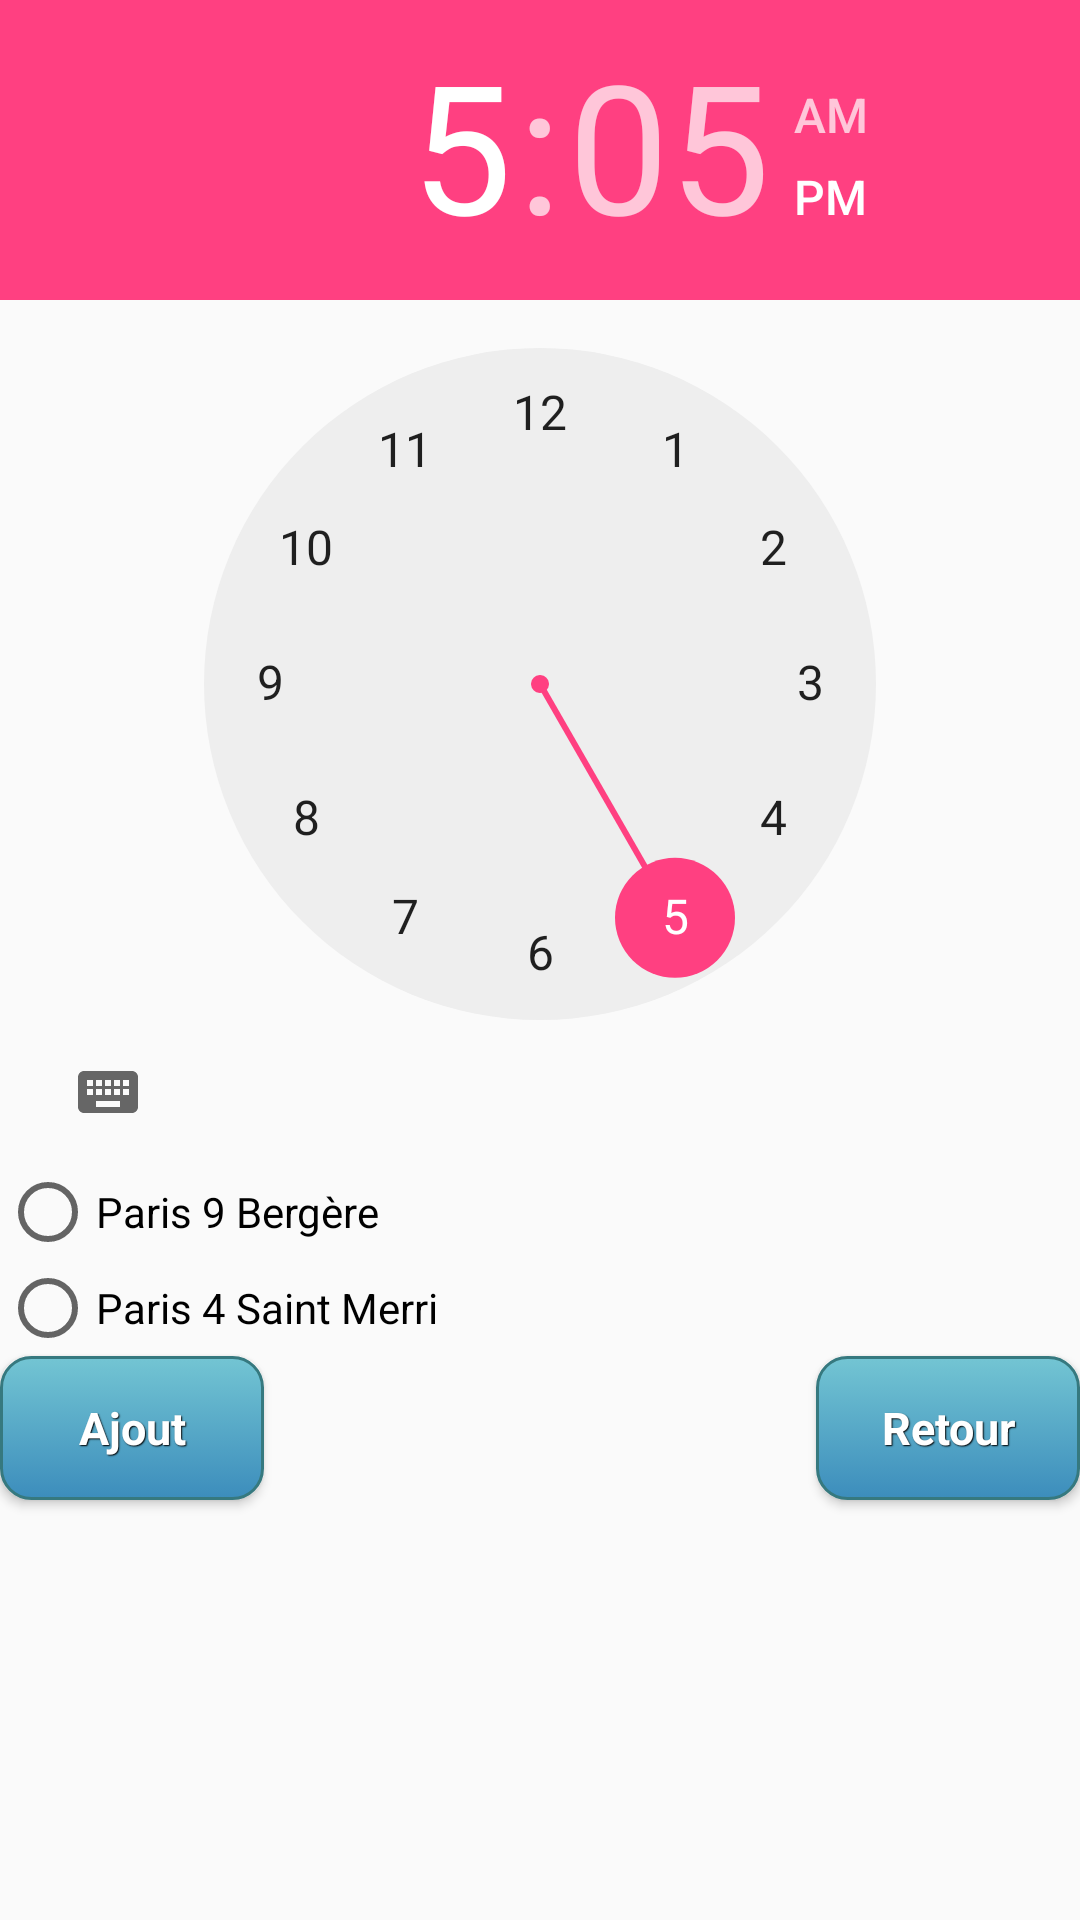

Produce the Android XML layout that renders to this screen, including the resource entries it uses.
<!-- AndroidManifest.xml: application theme AppTheme -->
<!-- res/layout/dialog_ajout.xml -->
<RelativeLayout xmlns:android="http://schemas.android.com/apk/res/android"
    android:layout_width="wrap_content"
    android:layout_height="wrap_content"
    android:id="@+id/dialoglayout">

    <RadioButton
        android:id="@+id/rd_1"
        android:layout_width="wrap_content"
        android:layout_height="wrap_content"
        android:layout_below="@+id/timePicker"
        android:text="Paris 9 Bergère" />

    <RadioButton
        android:id="@+id/rd_2"
        android:layout_width="wrap_content"
        android:layout_height="wrap_content"
        android:layout_below="@+id/rd_1"
        android:text="Paris 4 Saint Merri"
        />
    <ListView
        android:layout_width="wrap_content"
        android:layout_height="60dp"
        android:entries="@array/day_array">
    </ListView>

    <TimePicker
        android:layout_width="match_parent"
        android:layout_height="wrap_content"
        android:id="@+id/timePicker"
        >
    </TimePicker>

    <Button
        android:layout_width="wrap_content"
        android:layout_height="wrap_content"
        android:layout_below="@+id/rd_2"
        android:id="@+id/btnAjout"
        android:layout_alignParentLeft="true"
        android:text="Ajout"

        style="@style/btnStyleShakespeare"/>

    <Button
        android:layout_width="wrap_content"
        android:layout_height="wrap_content"
        android:layout_alignParentRight="true"
        android:layout_below="@+id/rd_2"
        android:id="@+id/btnRetour"
        android:text="Retour"
        style="@style/btnStyleShakespeare" />
</RelativeLayout>
<!-- resources referenced by this layout -->
<resources>
  <string-array name="day_array">
          <item>Lundi</item>
          <item>Mardi</item>
          <item>Mercredi</item>
          <item>Jeudi</item>
          <item>Vendredi</item>
          <item>Samedi</item>
          <item>Dimanche</item>
      </string-array>
  <style name="btnStyleShakespeare" parent="@android:style/Widget.Button">
          <item name="android:textSize">15sp</item>
          <item name="android:textStyle">bold</item>
          <item name="android:textColor">#FFFFFF</item>
          <item name="android:gravity">center</item>
          <item name="android:shadowColor">#000000</item>
          <item name="android:shadowDx">1</item>
          <item name="android:shadowDy">1</item>
          <item name="android:shadowRadius">0.6</item>
          <item name="android:background">@drawable/button</item>
          <item name="android:padding">10dip</item>
      </style>
  <style name="AppTheme" parent="Theme.AppCompat.Light.DarkActionBar">
          
          <item name="colorPrimary">@color/colorPrimary</item>
          <item name="colorPrimaryDark">@color/colorPrimaryDark</item>
          <item name="colorAccent">@color/colorAccent</item>
      </style>
  <!-- drawable button (drawable) -->
  <?xml version="1.0" encoding="utf-8"?>
  <selector xmlns:android="http://schemas.android.com/apk/res/android" >
      <item android:state_pressed="true" >
          <shape android:shape="rectangle"  >
              <corners android:radius="10dip" />
              <stroke android:width="1dip" android:color="#36797f" />
              <gradient  android:angle="-90"  android:startColor="#73abd3" android:endColor="@color/colorPrimary"  />
          </shape>
      </item>
      <item android:state_focused="true">
          <shape android:shape="rectangle"  >
              <corners android:radius="3dip" />
              <stroke android:width="1dip" android:color="#36797f" />
              <solid  android:color="#308d9e"/>
          </shape>
      </item>
      <item >
          <shape android:shape="rectangle"  >
              <corners android:radius="10dip" />
              <stroke android:width="1dip" android:color="#36797f" />
              <gradient  android:angle="-90"  android:startColor="#73c5d3" android:endColor="@color/colorPrimary" />
          </shape>
      </item>
  </selector>
  <color name="colorPrimary">#3c8dbc</color>
  <color name="colorPrimaryDark">#3c8dbc</color>
  <color name="colorAccent">#FF4081</color>
</resources>
